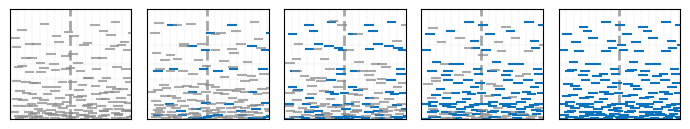

This figure's Python source:
import numpy as np
import copy
import matplotlib.pyplot as plt

# %%
UNITDUR = 0.4
NREP = 2
SEED = 42

# draw grids of various percentage values
PERC_VALS = [0, 0.222, 0.444, 0.667, 1]
FIGSIZE = (3.5, 1.2) 
plt.rcParams['font.family'] = 'Arial'
plt.rcParams['axes.linewidth'] = '0.8'

# =====================
#
# =====================
np.random.seed(SEED)
lowf, highf, fstep = 200, 3000, 0.4
timestep = 0.05

# compute edges of the frequency grid
freqgrid = [lowf]
while freqgrid[-1] * 2**fstep <= highf:
    freqgrid.append(freqgrid[-1] * 2**fstep)
freqgrid = np.array(freqgrid)
nfsteps = len(freqgrid)

# create a time grid for one repeat
timegrid = np.arange(0, UNITDUR-timestep + 1e-5, timestep)

# for plotting purposes I should add the end point 
# of the time and frequency grid 
timegrid_plot = np.append(timegrid, UNITDUR)
upper_limit = highf + 500
freqgrid_plot = np.append(np.array(freqgrid), upper_limit)

# initialization
nfsteps = len(freqgrid)
ntsteps = len(timegrid)

# create random perturbations for frequency and time
fnorm = np.random.rand(nfsteps, ntsteps)  # [0, 1)
tnorm = np.random.rand(nfsteps, ntsteps)  # [0, 1)

# now build the actual frequency and time matrices
bigf = np.tile(np.array(freqgrid).reshape(-1, 1), (1, ntsteps))  # nominal values
zf = 2 ** (np.log2(bigf) + fnorm * fstep)  # perturbed values
bigt = np.tile(timegrid, (nfsteps, 1))  # nominal values
zt = bigt + tnorm * timestep  # perturbed values

# just to plot the single unit grid, i need to generate new tile
bigf_plot = np.tile(freqgrid_plot.reshape(-1,1), (1, len(timegrid_plot)))
bigt_plot = np.tile(timegrid_plot, (len(freqgrid_plot), 1))

ntones = bigf.size

# USEFUL FOR FIGURES
# Extend the time axis to include repetitions
total_duration = NREP * UNITDUR
times_extended = np.arange(0, total_duration + timestep, timestep)
important_times = np.arange(UNITDUR, NREP * UNITDUR, UNITDUR)

# %%
# =====================
#
# =====================
fig, axes = plt.subplots(1, 5, figsize=(7, 1.4), sharex=True)


# deal with the repeating percentage of the tones
for i in range(len(PERC_VALS)):

    p = PERC_VALS[i]

    if (p == 0):
        nreptones = 0
        nnewtones = ntones - nreptones
    elif (p == 1):
        nreptones = ntones
        nnewtones = ntones - nreptones
    else:
        nreptones = int(np.ceil(ntones * p))
        nnewtones = ntones - nreptones

    # who are the lucky few, select repeated and new tones
    idxdraw = np.random.permutation(ntones)
    idxreptones = idxdraw[:nreptones]
    idxnewtones = idxdraw[nreptones:]

    r_rep, c_rep = np.unravel_index(idxreptones, (nfsteps, ntsteps), 'C')
    r_new, c_new = np.unravel_index(idxnewtones, (nfsteps, ntsteps), 'C')

    bigzf = np.empty((nfsteps, 0))  # Initialize an empty array with the appropriate shape
    bigzt = np.empty((nfsteps, 0))  # Initialize an empty array with the appropriate shape

    for idelay in range(1, NREP + 1):
        
        # create new frequency and time matrices
        newzf = zf.copy()  # create a copy of the frequency matrix
        newzt = zt.copy()

        # create new perturbation matrices
        newfnorm = np.random.rand(nfsteps, ntsteps)
        newtnorm = np.random.rand(nfsteps, ntsteps)

        # repeat the matrices
        zf[r_new, c_new] = 2 ** (np.log2(bigf[r_new, c_new]) + newfnorm[r_new, c_new] * fstep)
        zt[r_new, c_new] = bigt[r_new, c_new] + newtnorm[r_new, c_new] * timestep
        bigzf = np.concatenate((bigzf, zf), axis = 1)

        x = zt + (idelay - 1) * UNITDUR
        bigzt = np.concatenate((bigzt, x), axis = 1)

    
    ax = axes[i]
    # Add vertical reference lines for time
    for time in times_extended:
        is_important_time = False  # Flag to track if the current time is 'important'
        for important_time in important_times:
            if np.isclose(time, important_time, rtol=1e-9):  # Use np.isclose for floating-point comparison
                is_important_time = True
                break  # No need to check other important times if a match is found
        
        if is_important_time:
            ax.axvline(x=time, color='gray', linestyle='--', linewidth=2, alpha=0.7)
        else:
            ax.axvline(x=time, color='gray', linestyle='--', linewidth=0.3, alpha=0.3)

    # Add horizontal reference lines for frequency
    for freq in freqgrid_plot:
        ax.axhline(y=freq, color='gray', linestyle='--', linewidth=0.3, alpha=0.3)

    # Plot repeated tones
    for rep in range(NREP):
        for i, j in zip(r_rep, c_rep):
            start_time = bigzt[i, j + rep * ntsteps]
            end_time = start_time + 0.05
            freq = bigzf[i, j + rep * ntsteps]
            ax.plot([start_time, end_time], [freq, freq], color = "#0A73BE", linewidth = 1.5)

    # Plot non-repeated tones
    for rep in range(NREP):
        for i, j in zip(r_new, c_new):
            start_time = bigzt[i, j + rep * ntsteps]
            end_time = start_time + 0.05
            freq = bigzf[i, j + rep * ntsteps]
            ax.plot([start_time, end_time], [freq, freq], color="#8A8A8AB6", linewidth=1.5)


    ax.set_xlim(0, total_duration + 0.01)
    ax.set_ylim(lowf, highf + 500)
    ax.set_xlabel("")
    ax.set_ylabel("")

    # ax.spines['right'].set_visible(False)
    # ax.spines['top'].set_visible(False)
    ax.set_xticks([])
    ax.set_yticks([])


plt.tight_layout()
plt.subplots_adjust(wspace=0.13)
# fig.savefig('coherence.svg', dpi=300, transparent=True, bbox_inches='tight', pad_inches=0)
plt.show()
